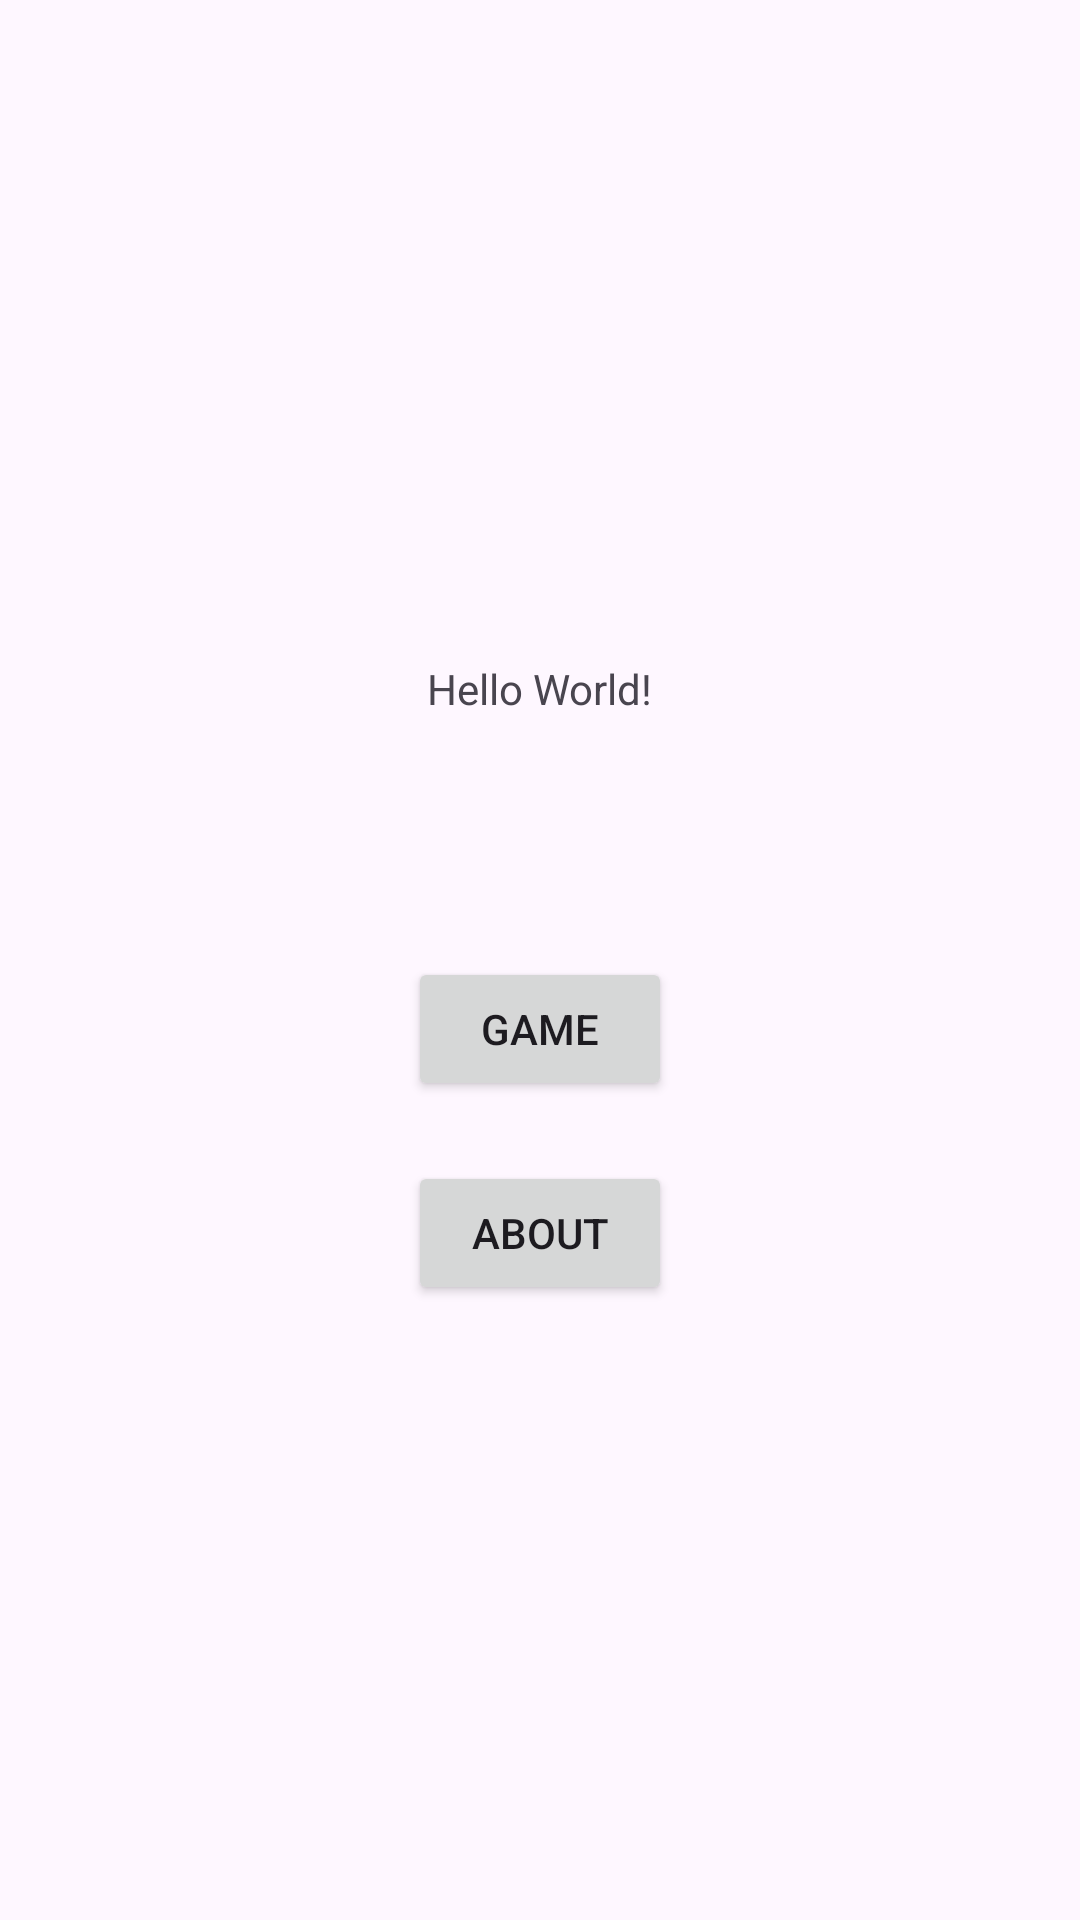

Android layout source for this screen:
<!-- AndroidManifest.xml: application theme Theme.Snake6 -->
<!-- res/layout/activity_main.xml -->
<?xml version="1.0" encoding="utf-8"?>
<androidx.constraintlayout.widget.ConstraintLayout xmlns:android="http://schemas.android.com/apk/res/android"
    xmlns:app="http://schemas.android.com/apk/res-auto"
    xmlns:tools="http://schemas.android.com/tools"
    android:layout_width="match_parent"
    android:layout_height="match_parent"
    tools:context=".MainActivity">

    <LinearLayout
        android:layout_width="match_parent"
        android:layout_height="match_parent"
        android:orientation="vertical">

        <TextView
            android:id="@+id/Score"
            android:layout_width="wrap_content"
            android:layout_height="wrap_content"
            android:text="Hello World!"
            android:layout_gravity="center"
            android:layout_marginTop="220dp"/>

        <Button
            android:id="@+id/btn_start_act"
            android:layout_width="wrap_content"
            android:layout_height="wrap_content"
            android:text="Game"
            android:layout_gravity="center"
            android:layout_marginTop="80dp"></Button>

        <Button
            android:id="@+id/btn_about"
            android:layout_width="wrap_content"
            android:layout_height="wrap_content"
            android:layout_gravity="center"
            android:text="About"
            android:layout_marginTop="20dp"/>
    </LinearLayout>

</androidx.constraintlayout.widget.ConstraintLayout>
<!-- resources referenced by this layout -->
<resources>
  <style name="Theme.Snake6" parent="Base.Theme.Snake6" />
  <style name="Base.Theme.Snake6" parent="Theme.Material3.DayNight.NoActionBar">
          
          
      </style>
</resources>
